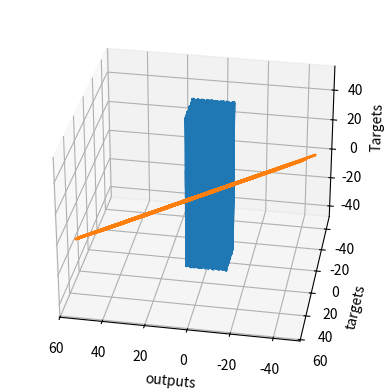

Here is the Python script that generated this plot:
# We must always import the relevant libraries for our problem at hand. NumPy is a must for this example.
import numpy as np

# matplotlib and mpl_toolkits are not necessary. We employ them for the sole purpose of visualizing the results.  
import matplotlib.pyplot as plt
from mpl_toolkits.mplot3d import Axes3D

# First, we should declare a variable containing the size of the training set we want to generate.
observations = 1000

# We will work with two variables as inputs. You can think about them as x1 and x2 in our previous examples.
# We have picked x and z, since it is easier to differentiate them.
# We generate them randomly, drawing from an uniform distribution. There are 3 arguments of this method (low, high, size).
# The size of xs and zs is observations by 1. In this case: 1000 x 1.
xs = np.random.uniform(low=-10, high=10, size=(observations,1))
zs = np.random.uniform(-10, 10, (observations,1))

# Combine the two dimensions of the input into one input matrix. 
# This is the X matrix from the linear model y = x*w + b.
# column_stack is a Numpy method, which combines two vectors into a matrix. Alternatives are stack, dstack, hstack, etc.
inputs = np.column_stack((xs,zs))

# Check if the dimensions of the inputs are the same as the ones we defined in the linear model lectures. 
# They should be n x k, where n is the number of observations, and k is the number of variables, so 1000 x 2.
print (inputs.shape)

# We want to "make up" a function, use the ML methodology, and see if the algorithm has learned it.
# We add a small random noise to the function i.e. f(x,z) = 2x - 3z + 5 + <small noise>
noise = np.random.uniform(-1, 1, (observations,1))

# Produce the targets according to the f(x,z) = 2x - 3z + 5 + noise definition.
# In this way, we are basically saying: the weights should be 2 and -3, while the bias is 5.
targets = 2*xs - 3*zs + 5 + noise

# Check the shape of the targets just in case. It should be n x m, where m is the number of output variables, so 1000 x 1.
print (targets.shape)

# In order to use the 3D plot, the objects should have a certain shape, so we reshape the targets.
# The proper method to use is reshape and takes as arguments the dimensions in which we want to fit the object.
targets = targets.reshape(observations,)

# Plotting according to the conventional matplotlib.pyplot syntax

# Declare the figure
fig = plt.figure()

# A method allowing us to create the 3D plot
ax = fig.add_subplot(111, projection='3d')

# Choose the axes.
ax.plot(xs, zs, targets)

# Set labels
ax.set_xlabel('xs')
ax.set_ylabel('zs')
ax.set_zlabel('Targets')

# You can fiddle with the azim parameter to plot the data from different angles. Just change the value of azim=100
# to azim = 0 ; azim = 200, or whatever. Check and see what happens.
ax.view_init(azim=100)

# So far we were just describing the plot. This method actually shows the plot. 
plt.show()

# We reshape the targets back to the shape that they were in before plotting.
# This reshaping is a side-effect of the 3D plot. Sorry for that.
targets = targets.reshape(observations,1)

# We will initialize the weights and biases randomly in some small initial range.
# init_range is the variable that will measure that.
# You can play around with the initial range, but we don't really encourage you to do so.
# High initial ranges may prevent the machine learning algorithm from learning.
init_range = 0.1

# Weights are of size k x m, where k is the number of input variables and m is the number of output variables
# In our case, the weights matrix is 2x1 since there are 2 inputs (x and z) and one output (y)
weights = np.random.uniform(low=-init_range, high=init_range, size=(2, 1))

# Biases are of size 1 since there is only 1 output. The bias is a scalar.
biases = np.random.uniform(low=-init_range, high=init_range, size=1)

#Print the weights to get a sense of how they were initialized.
print (weights)
print (biases)

# Set some small learning rate (denoted eta in the lecture). 
# 0.02 is going to work quite well for our example. Once again, you can play around with it.
# It is HIGHLY recommended that you play around with it.
learning_rate = 0.02

# We iterate over our training dataset 100 times. That works well with a learning rate of 0.02.
# The proper number of iterations is something we will talk about later on, but generally
# a lower learning rate would need more iterations, while a higher learning rate would need less iterations
# keep in mind that a high learning rate may cause the loss to diverge to infinity, instead of converge to 0.
for i in range (100):
    
    # This is the linear model: y = xw + b equation
    outputs = np.dot(inputs,weights) + biases
    # The deltas are the differences between the outputs and the targets
    # Note that deltas here is a vector 1000 x 1
    deltas = outputs - targets
        
    # We are considering the L2-norm loss, but divided by 2, so it is consistent with the lectures.
    # Moreover, we further divide it by the number of observations.
    # This is simple rescaling by a constant. We explained that this doesn't change the optimization logic,
    # as any function holding the basic property of being lower for better results, and higher for worse results
    # can be a loss function.
    loss = np.sum(deltas ** 2) / 2 / observations
    
    # We print the loss function value at each step so we can observe whether it is decreasing as desired.
    print (loss)
    
    # Another small trick is to scale the deltas the same way as the loss function
    # In this way our learning rate is independent of the number of samples (observations).
    # Again, this doesn't change anything in principle, it simply makes it easier to pick a single learning rate
    # that can remain the same if we change the number of training samples (observations).
    # You can try solving the problem without rescaling to see how that works for you.
    deltas_scaled = deltas / observations
    
    # Finally, we must apply the gradient descent update rules from the relevant lecture.
    # The weights are 2x1, learning rate is 1x1 (scalar), inputs are 1000x2, and deltas_scaled are 1000x1
    # We must transpose the inputs so that we get an allowed operation.
    weights = weights - learning_rate * np.dot(inputs.T,deltas_scaled)
    biases = biases - learning_rate * np.sum(deltas_scaled)
    
    # The weights are updated in a linear algebraic way (a matrix minus another matrix)
    # The biases, however, are just a single number here, so we must transform the deltas into a scalar.
    # The two lines are both consistent with the gradient descent methodology. 

# We print the weights and the biases, so we can see if they have converged to what we wanted.
# When declared the targets, following the f(x,z), we knew the weights should be 2 and -3, while the bias: 5.
print (weights, biases)

# Note that they may be convergING. So more iterations are needed.

# We print the outputs and the targets in order to see if they have a linear relationship.
# Again, that's not needed. Moreover, in later lectures, that would not even be possible.
plt.plot(outputs,targets)
plt.xlabel('outputs')
plt.ylabel('targets')
plt.show()